Image classification data set "images" (maso0310/quality_selector_game on GitHub). Class labels (2): diseased, healthy.

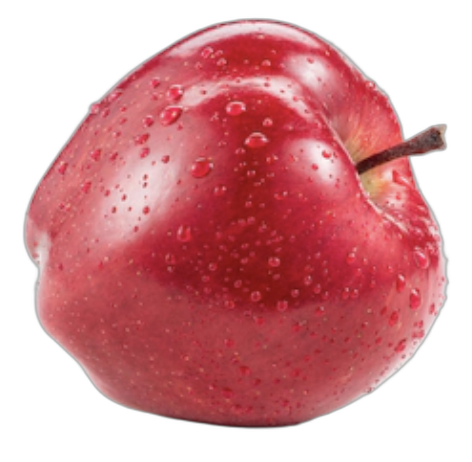
Label: healthy

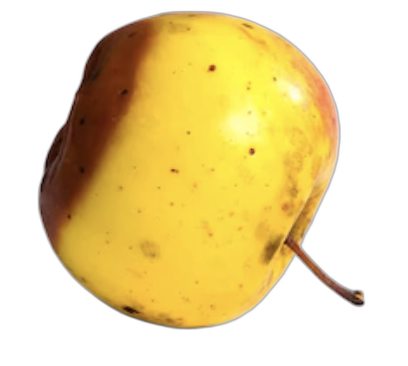
Label: diseased

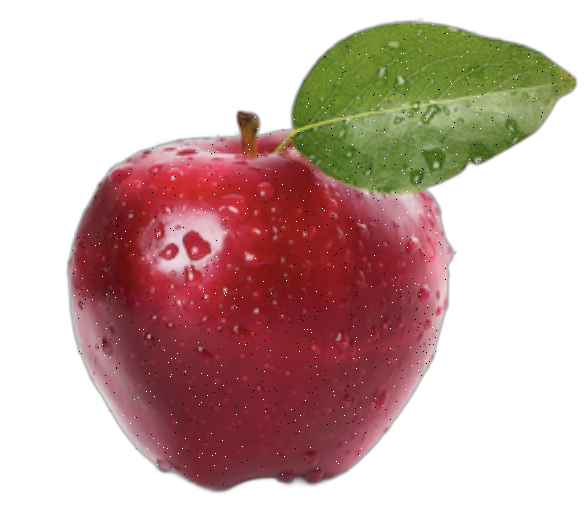
Label: healthy

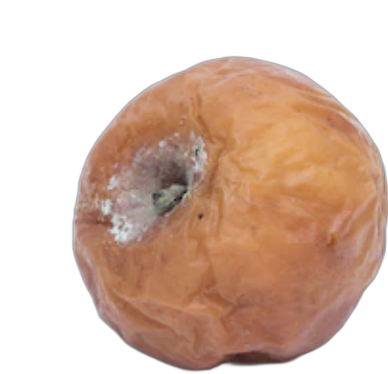
Label: diseased
